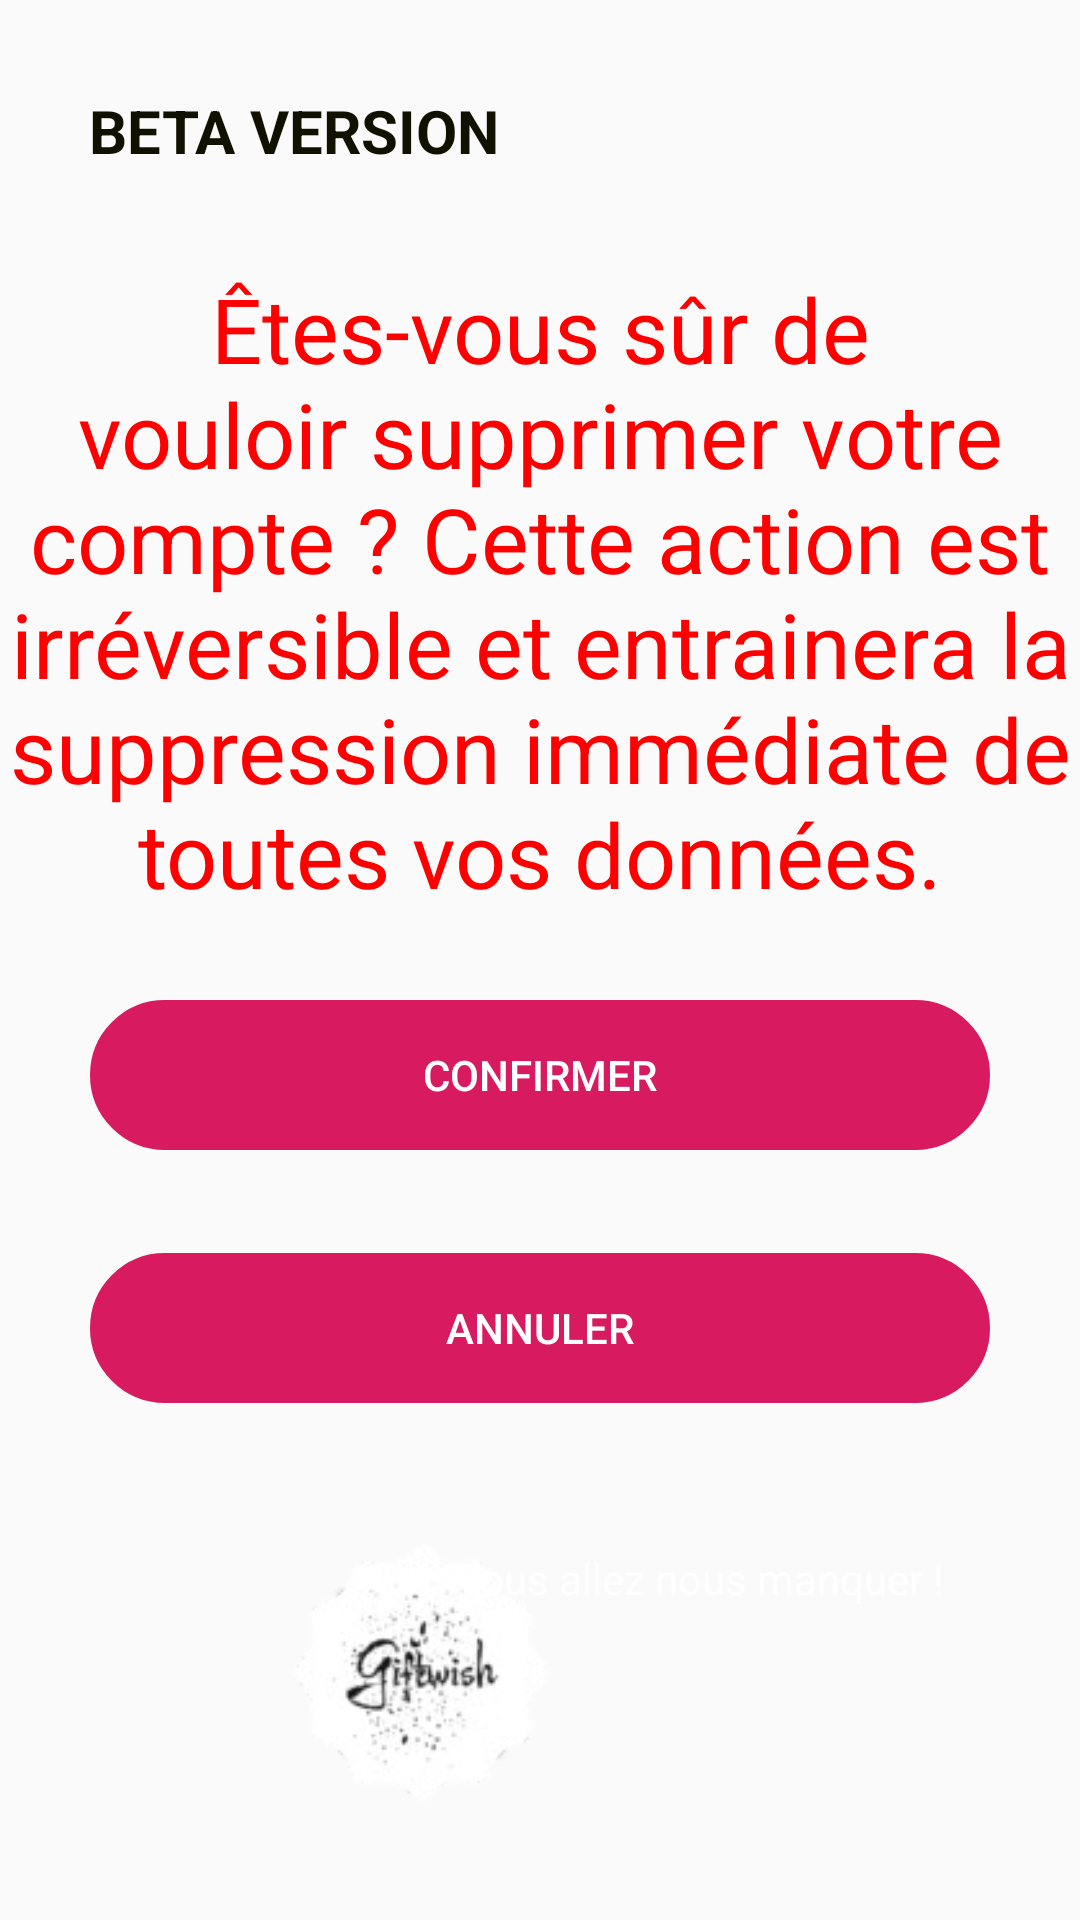

Android layout source for this screen:
<!-- AndroidManifest.xml: application theme AppTheme -->
<!-- res/layout/activity_delete_account.xml -->
<?xml version="1.0" encoding="utf-8"?>
<androidx.constraintlayout.widget.ConstraintLayout xmlns:android="http://schemas.android.com/apk/res/android"
    xmlns:app="http://schemas.android.com/apk/res-auto"
    xmlns:tools="http://schemas.android.com/tools"
    android:layout_width="match_parent"
    android:layout_height="match_parent"
    android:background="@drawable/gradient"
    tools:context="be.uclouvain.lsinf1225.groupel32.wishlist.Interface.DeleteAccount">

    <TextView
        android:id="@+id/beta_text"
        android:layout_width="wrap_content"
        android:layout_height="wrap_content"
        android:text="@string/BETA"
        android:textStyle="bold"
        android:textSize="20dp"
        android:textColor="#110"
        app:layout_constraintBottom_toBottomOf="parent"
        app:layout_constraintEnd_toEndOf="parent"
        app:layout_constraintHorizontal_bias="0.133"
        app:layout_constraintStart_toStartOf="parent"
        app:layout_constraintTop_toTopOf="parent"
        app:layout_constraintVertical_bias="0.049" />

    <TextView
        android:id="@+id/warning"
        android:layout_width="wrap_content"
        android:layout_height="wrap_content"
        android:text="@string/warning_message"
        android:textSize="30dp"
        android:textColor="#FF0000"
        android:gravity="center"
        app:layout_constraintBottom_toBottomOf="parent"
        app:layout_constraintEnd_toEndOf="parent"
        app:layout_constraintStart_toStartOf="parent"
        app:layout_constraintTop_toTopOf="parent"
        app:layout_constraintVertical_bias="0.21" />

    <Button
        android:id="@+id/accept_delete"
        android:layout_width="300dp"
        android:layout_height="50dp"
        android:background="@drawable/circle_button"
        android:backgroundTint="@color/colorAccent"
        android:text="Confirmer"
        android:textColor="@color/Blanc"
        app:layout_constraintBottom_toBottomOf="parent"
        app:layout_constraintEnd_toEndOf="parent"
        app:layout_constraintHorizontal_bias="0.498"
        app:layout_constraintStart_toStartOf="parent"
        app:layout_constraintTop_toTopOf="parent"
        app:layout_constraintVertical_bias="0.565" />

    <Button
        android:id="@+id/cancel_delete"
        android:layout_width="300dp"
        android:layout_height="50dp"
        android:background="@drawable/circle_button"
        android:backgroundTint="@color/colorAccent"
        android:text="Annuler"
        android:textColor="@color/Blanc"
        app:layout_constraintBottom_toBottomOf="parent"
        app:layout_constraintEnd_toEndOf="parent"
        app:layout_constraintHorizontal_bias="0.498"
        app:layout_constraintStart_toStartOf="parent"
        app:layout_constraintTop_toTopOf="parent"
        app:layout_constraintVertical_bias="0.708" />

    <ImageView
        android:id="@+id/imageView8"
        android:layout_width="181dp"
        android:layout_height="165dp"
        app:layout_constraintBottom_toBottomOf="parent"
        app:layout_constraintEnd_toEndOf="parent"
        app:layout_constraintHorizontal_bias="0.278"
        app:layout_constraintStart_toStartOf="parent"
        app:layout_constraintTop_toTopOf="parent"
        app:layout_constraintVertical_bias="1.0"
        app:srcCompat="@drawable/sans_fond" />

    <TextView
        android:id="@+id/miss"
        android:layout_width="wrap_content"
        android:layout_height="wrap_content"
        android:text="Vous allez nous manquer !"
        android:textColor="@color/Blanc"
        app:layout_constraintBottom_toBottomOf="parent"
        app:layout_constraintEnd_toEndOf="parent"
        app:layout_constraintHorizontal_bias="0.771"
        app:layout_constraintStart_toStartOf="parent"
        app:layout_constraintTop_toTopOf="parent"
        app:layout_constraintVertical_bias="0.832" />
</androidx.constraintlayout.widget.ConstraintLayout>
<!-- resources referenced by this layout -->
<resources>
  <color name="Blanc">#FFFFFF</color>
  <color name="colorAccent">#D81B60</color>
  <!-- drawable circle_button (drawable) -->
  <?xml version="1.0" encoding="utf-8"?>
  <shape xmlns:android="http://schemas.android.com/apk/res/android">
  
      <stroke
          android:width="2dp"
          android:color="@color/colorAccent"
          android:background="@color/colorAccent"/>
  
      <corners
          android:bottomLeftRadius="25dp"
          android:bottomRightRadius="25dp"
          android:topLeftRadius="25dp"
          android:topRightRadius="25dp" />
  
  </shape>
  <!-- drawable sans_fond: png bitmap (drawable, 9368 bytes) -->
  <string name="BETA">BETA VERSION</string>
  <string name="warning_message">Êtes-vous sûr de vouloir supprimer votre compte ? Cette action est irréversible et entrainera la suppression immédiate de toutes vos données.</string>
  <style name="AppTheme" parent="Theme.AppCompat.Light.NoActionBar">
          
          <item name="colorPrimary">@color/Noir</item>
          <item name="colorPrimaryDark">@color/Noir</item>
          <item name="colorAccent">@color/colorAccent</item>
      </style>
  <color name="Noir">#110</color>
</resources>
